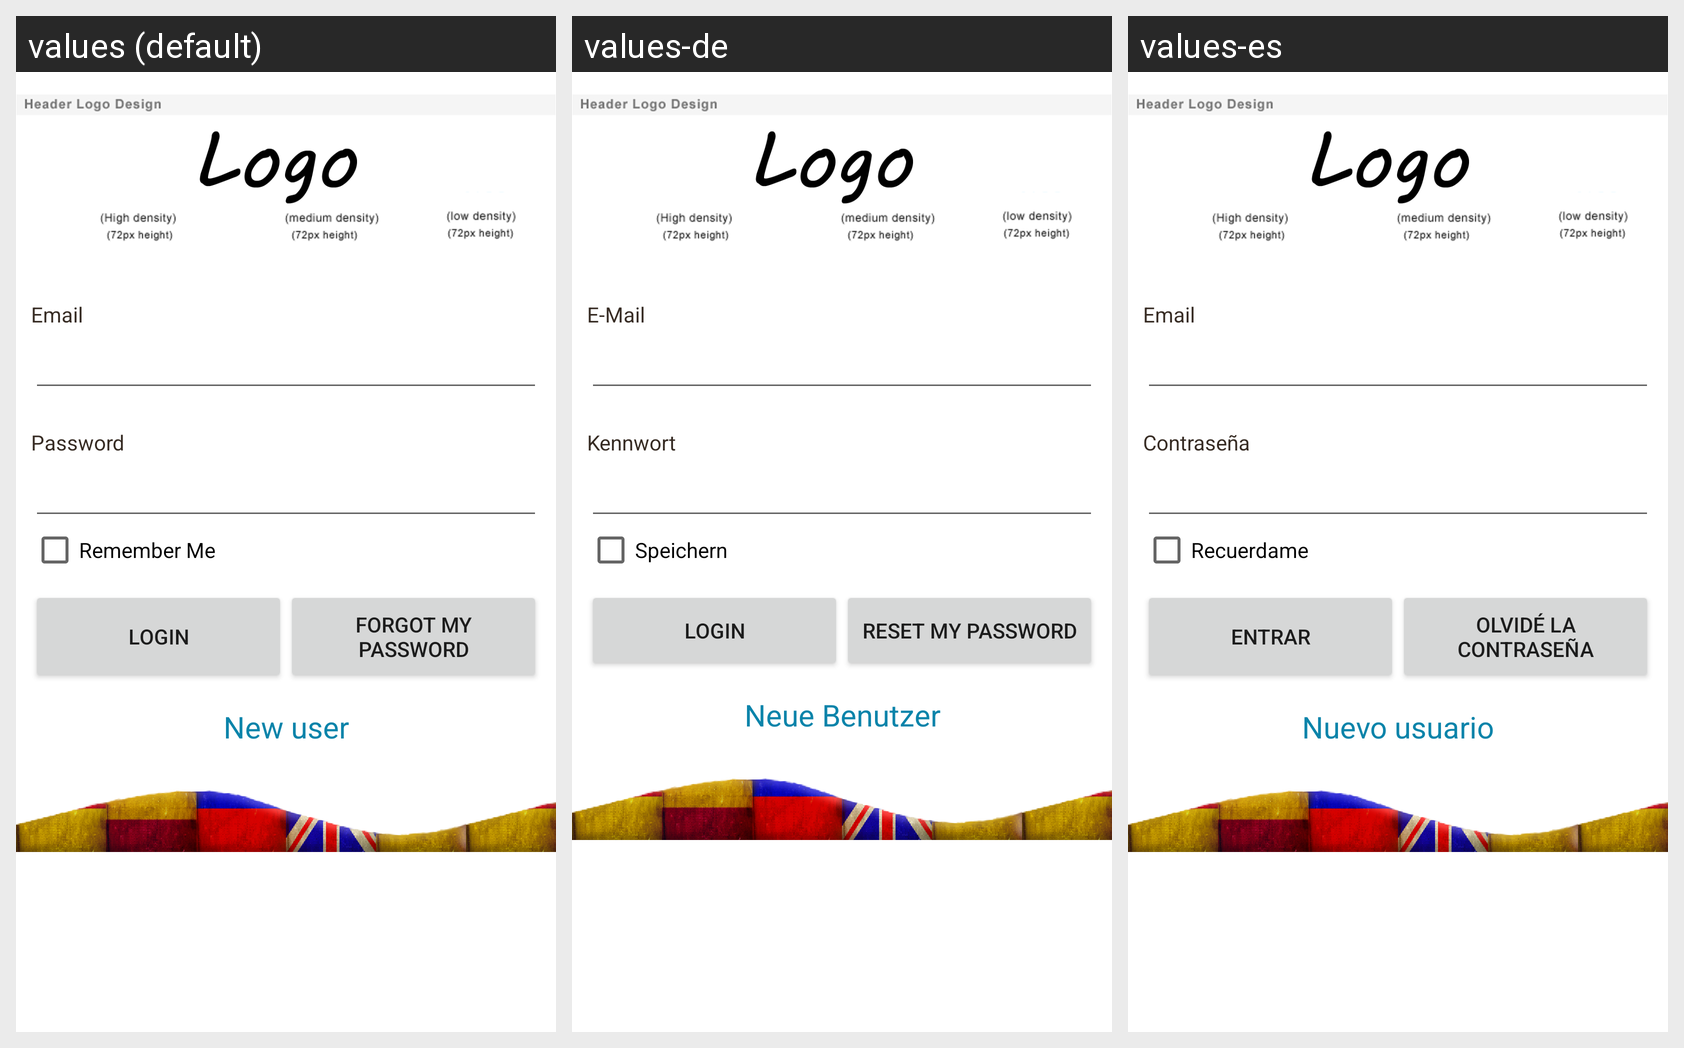

The Android screen above is rendered under several locales of the same app. Produce the string resources it draws, with the default and per-locale values.
Android screen res/layout/login.xml rendered under 3 locales, left to right: values (default), values-de, values-es. Device: Nexus 5 (rendered at 1080×1920; each locale shown at half size, 540×960, under a caption strip naming it); theme AppBaseTheme.
Strings drawn on this screen, with the default value and each locale's value (text and hints the layout hard-codes, and strings that could not be matched under every locale, appear in the picture but are not listed):

email
  values: Email
  values-de: E-Mail
  values-es: Email

password
  values: Password
  values-de: Kennwort
  values-es: Contraseña

rememberMe
  values: Remember Me
  values-de: Speichern
  values-es: Recuerdame

login
  values: Login
  values-de: Login
  values-es: Entrar

recover
  values: Forgot my password
  values-de: Reset my password
  values-es: Olvidé la contraseña

new_register
  values: New user
  values-de: Neue Benutzer
  values-es: Nuevo usuario
